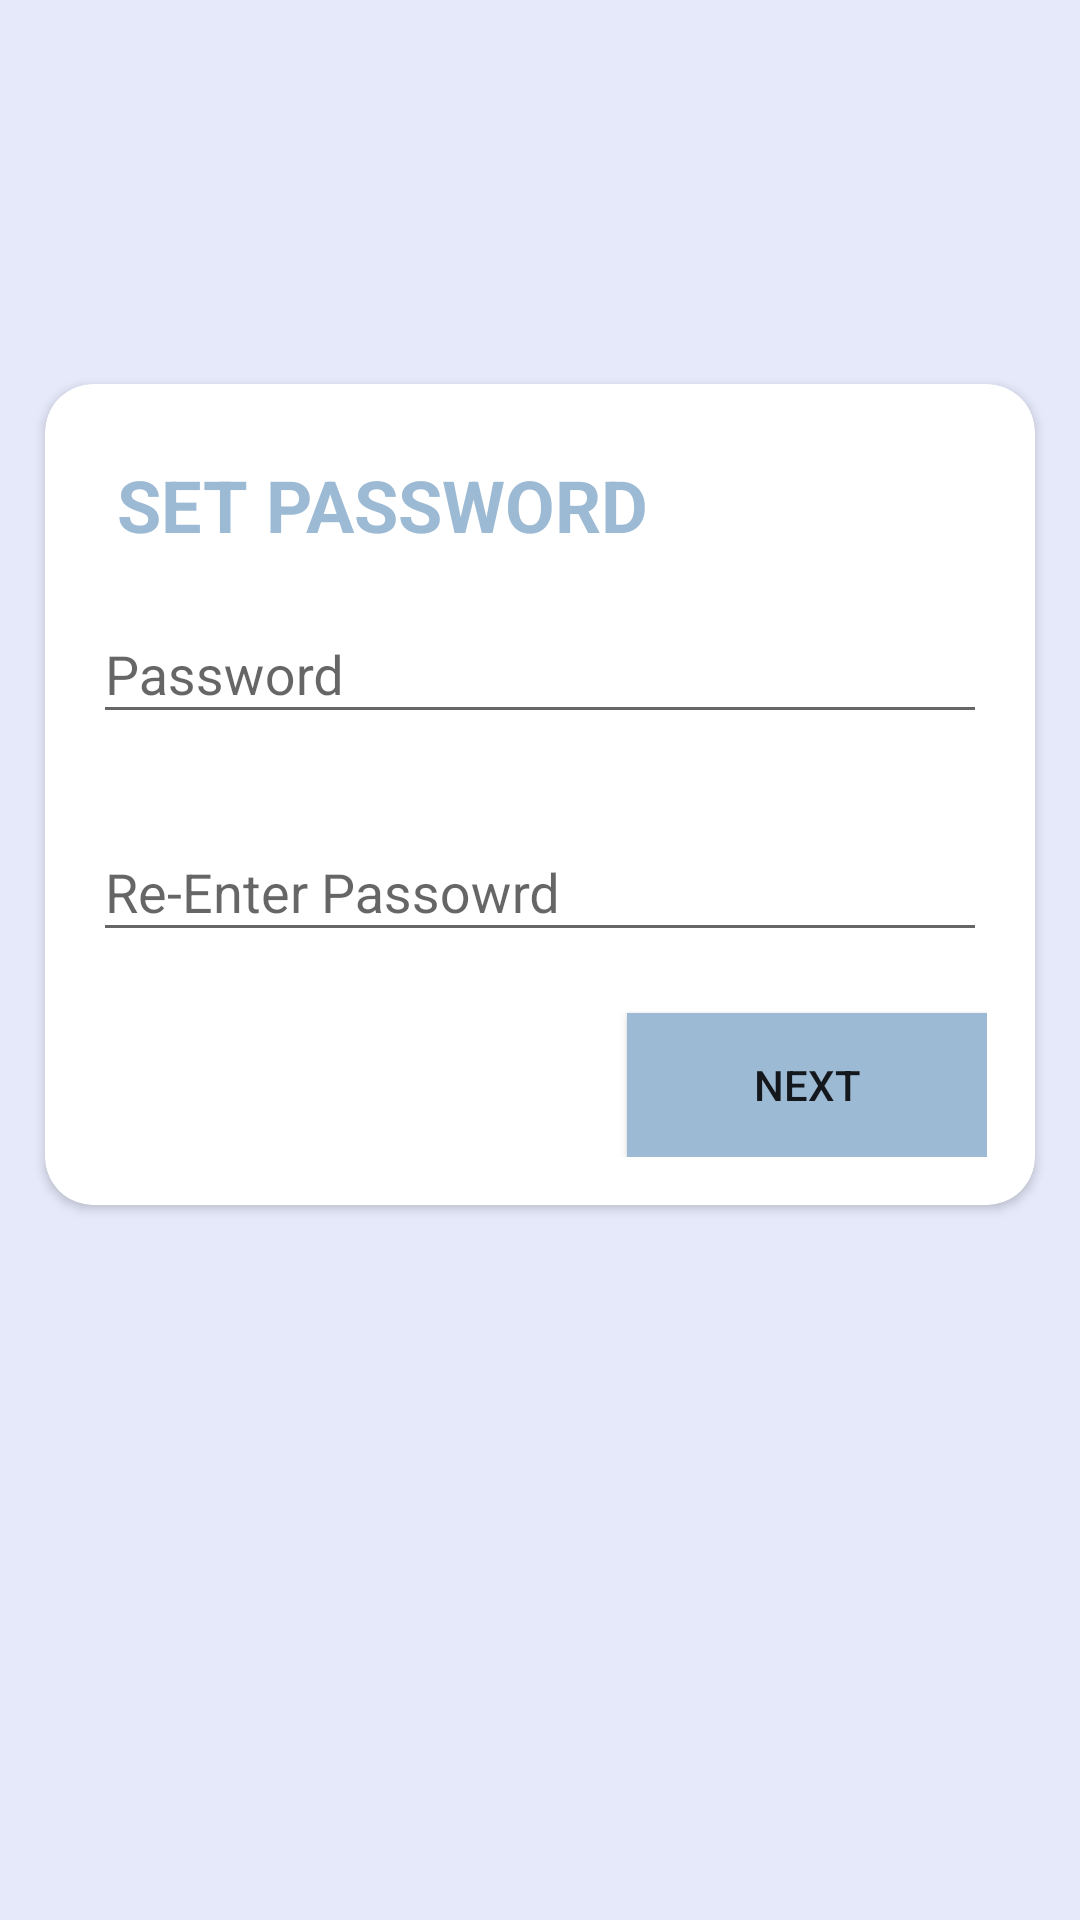

Android layout source for this screen:
<!-- AndroidManifest.xml: application theme AppTheme.NoActionBar.DarkMode -->
<!-- res/layout/activity_new_guard.xml -->
<?xml version="1.0" encoding="utf-8"?>
<RelativeLayout xmlns:android="http://schemas.android.com/apk/res/android"
    xmlns:app="http://schemas.android.com/apk/res-auto"
    xmlns:tools="http://schemas.android.com/tools"
    android:layout_width="match_parent"
    android:background="@color/background_4"
    android:layout_height="match_parent"
    tools:context=".Login.Activity.Guard.NewGuardActivity">

    <androidx.cardview.widget.CardView
        android:layout_width="match_parent"
        android:layout_height="wrap_content"
        android:layout_marginLeft="8dp"
        android:layout_marginTop="120dp"
        android:layout_marginRight="8dp"
        android:elevation="16dp"
        app:cardCornerRadius="16dp"
        app:cardUseCompatPadding="true">

        <LinearLayout
            android:layout_width="match_parent"
            android:layout_height="wrap_content"
            android:orientation="vertical"
            android:paddingLeft="16dp"
            android:paddingTop="16dp"
            android:paddingRight="16dp"
            android:paddingBottom="16dp">

            <TextView
                android:layout_width="match_parent"
                android:layout_height="wrap_content"
                android:layout_margin="8dp"
                android:text="SET PASSWORD"
                android:textColor="@color/background_10"
                android:textSize="24dp"
                android:textStyle="bold" />

            <com.google.android.material.textfield.TextInputLayout
                android:id="@+id/Til_NewGuardActivity_Password"
                android:layout_width="match_parent"
                android:layout_height="wrap_content"
                android:hint="Password"
                app:errorEnabled="true">

                <com.google.android.material.textfield.TextInputEditText
                    android:id="@+id/TiEt_NewGuardActivity_Password"
                    android:layout_width="match_parent"
                    android:layout_height="match_parent"
                    android:inputType="textPassword"
                    android:maxLines="1" />
            </com.google.android.material.textfield.TextInputLayout>

            <com.google.android.material.textfield.TextInputLayout
                android:id="@+id/Til_NewGuardActivity_PasswordRepeat"
                android:layout_width="match_parent"
                android:layout_height="wrap_content"
                android:hint="Re-Enter Passowrd"
                app:errorEnabled="true">

                <com.google.android.material.textfield.TextInputEditText
                    android:id="@+id/TiEt_NewGuardActivity_PasswordRepeat"
                    android:layout_width="match_parent"
                    android:layout_height="match_parent"
                    android:inputType="textPassword"
                    android:maxLines="1" />
            </com.google.android.material.textfield.TextInputLayout>

            <Button
                android:layout_gravity="right"
                android:id="@+id/Btn_NewGuardActivity_Next"
                android:layout_width="120dp"
                android:layout_height="wrap_content"
                android:background="@color/background_10"
                android:text="NEXT" />
        </LinearLayout>
    </androidx.cardview.widget.CardView>

</RelativeLayout>
<!-- resources referenced by this layout -->
<resources>
  <color name="background_10">#9DBAD5</color>
  <color name="background_4">#e5e9fa</color>
  <style name="AppTheme.NoActionBar.DarkMode" parent="Theme.AppCompat.Light.DarkActionBar">
          <item name="windowActionBar">false</item>
          <item name="windowNoTitle">true</item>
          <item name="android:windowFullscreen">true</item>
      </style>
</resources>
